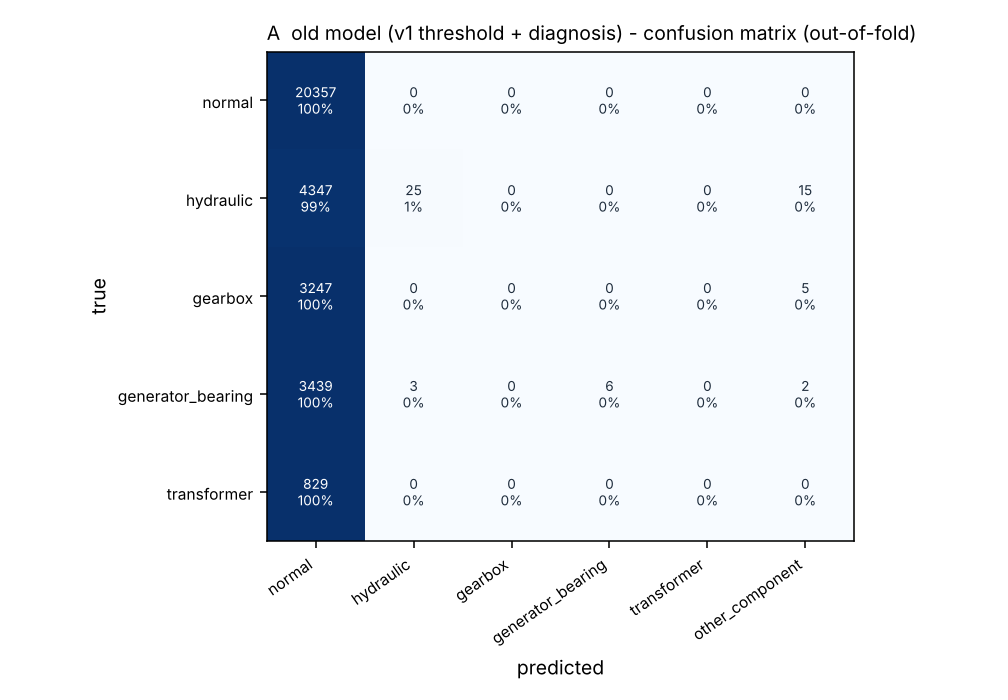

The file beside this chart, header and first rows:
, pred normal, pred hydraulic, pred gearbox, pred generator_bearing, pred transformer, pred other_component
true normal, 20357, 0, 0, 0, 0, 0
true hydraulic, 4347, 25, 0, 0, 0, 15
true gearbox, 3247, 0, 0, 0, 0, 5
true generator_bearing, 3439, 3, 0, 6, 0, 2
true transformer, 829, 0, 0, 0, 0, 0
